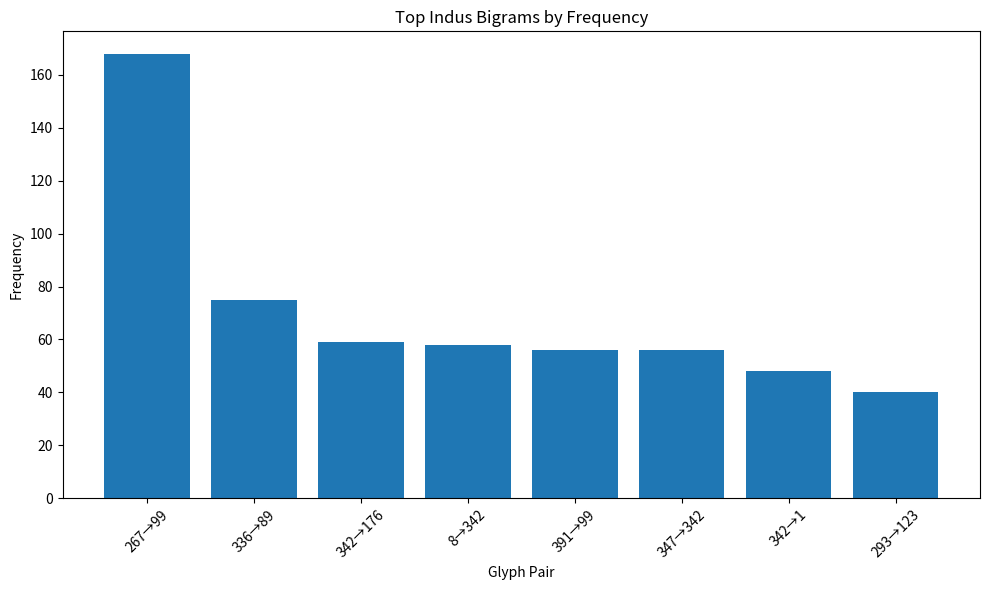

The script that saved this image:
# glyph_plotter.py
# AURA | Indus Glyph Frequency Plotter

import matplotlib.pyplot as plt

bigrams = {
    (267, 99): 168,
    (336, 89): 75,
    (342, 176): 59,
    (8, 342): 58,
    (391, 99): 56,
    (347, 342): 56,
    (342, 1): 48,
    (293, 123): 40
}

labels = [f"{a}→{b}" for (a, b) in bigrams]
frequencies = list(bigrams.values())

plt.figure(figsize=(10, 6))
plt.bar(labels, frequencies)
plt.xticks(rotation=45)
plt.title("Top Indus Bigrams by Frequency")
plt.ylabel("Frequency")
plt.xlabel("Glyph Pair")
plt.tight_layout()
plt.show()
